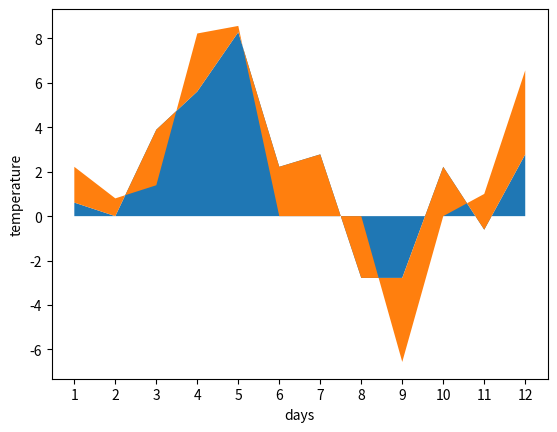

Write Python code to recreate this figure.
import matplotlib.pyplot as plt 
temperature_1 = [0.61, 0.0, 3.89, 5.61, 8.28, 2.22, 2.78, -2.78, -2.78, 2.22, -0.61, 2.78]
temperature_2 = [1.61, 0.8, -2.5, 2.61, 0.28, -2.22, -2.78, 2.78, -3.78, -2.22, 1.61, 3.78]

days = list(range(1,len(temperature_1)+1))

plt.stackplot(days,temperature_1,temperature_2)
plt.xlabel('days')
plt.xticks(ticks=days)
plt.ylabel('temperature')
plt.show()
